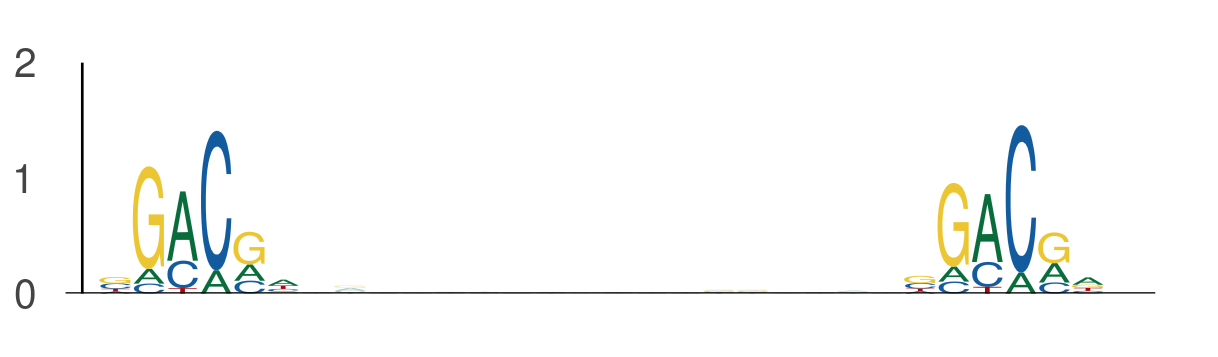

Values plotted in this chart, from the file beside it:
seq_index, start_position, end_position, is_reversed_complement
2840, 102, 108, 0
2840, 126, 132, 0
3292, 101, 107, 0
3292, 125, 131, 0
3219, 18, 24, 0
3219, 42, 48, 0
1265, 112, 118, 0
1265, 136, 142, 0
5434, 132, 138, 0
5434, 156, 162, 0
3718, 12, 18, 0
3718, 36, 42, 0
636, 14, 20, 0
636, 38, 44, 0
4526, 115, 121, 0
4526, 139, 145, 0
2919, 14, 20, 0
2919, 38, 44, 0
5377, 130, 136, 0
5377, 154, 160, 0
5377, 133, 139, 0
5377, 157, 163, 0
3287, 16, 22, 0
3287, 40, 46, 0
1525, 94, 100, 0
1525, 118, 124, 0
3422, 66, 72, 0
3422, 90, 96, 0
3422, 107, 113, 0
3422, 131, 137, 0
1496, 111, 117, 0
1496, 135, 141, 0
5839, 68, 74, 0
5839, 92, 98, 0
3808, 49, 55, 0
3808, 73, 79, 0
4059, 114, 120, 0
4059, 138, 144, 0
969, 127, 133, 0
969, 151, 157, 0
4917, 116, 122, 0
4917, 140, 146, 0
4917, 92, 98, 0
4917, 116, 122, 0
4155, 4, 10, 0
4155, 28, 34, 0
4155, 106, 112, 0
4155, 130, 136, 0
117, 50, 56, 0
117, 74, 80, 0
1044, 35, 41, 0
1044, 59, 65, 0
5158, 130, 136, 0
5158, 154, 160, 0
1273, 130, 136, 0
1273, 154, 160, 0
1835, 118, 124, 0
1835, 142, 148, 0
1281, 6, 12, 0
1281, 30, 36, 0
... 1,804 more rows
